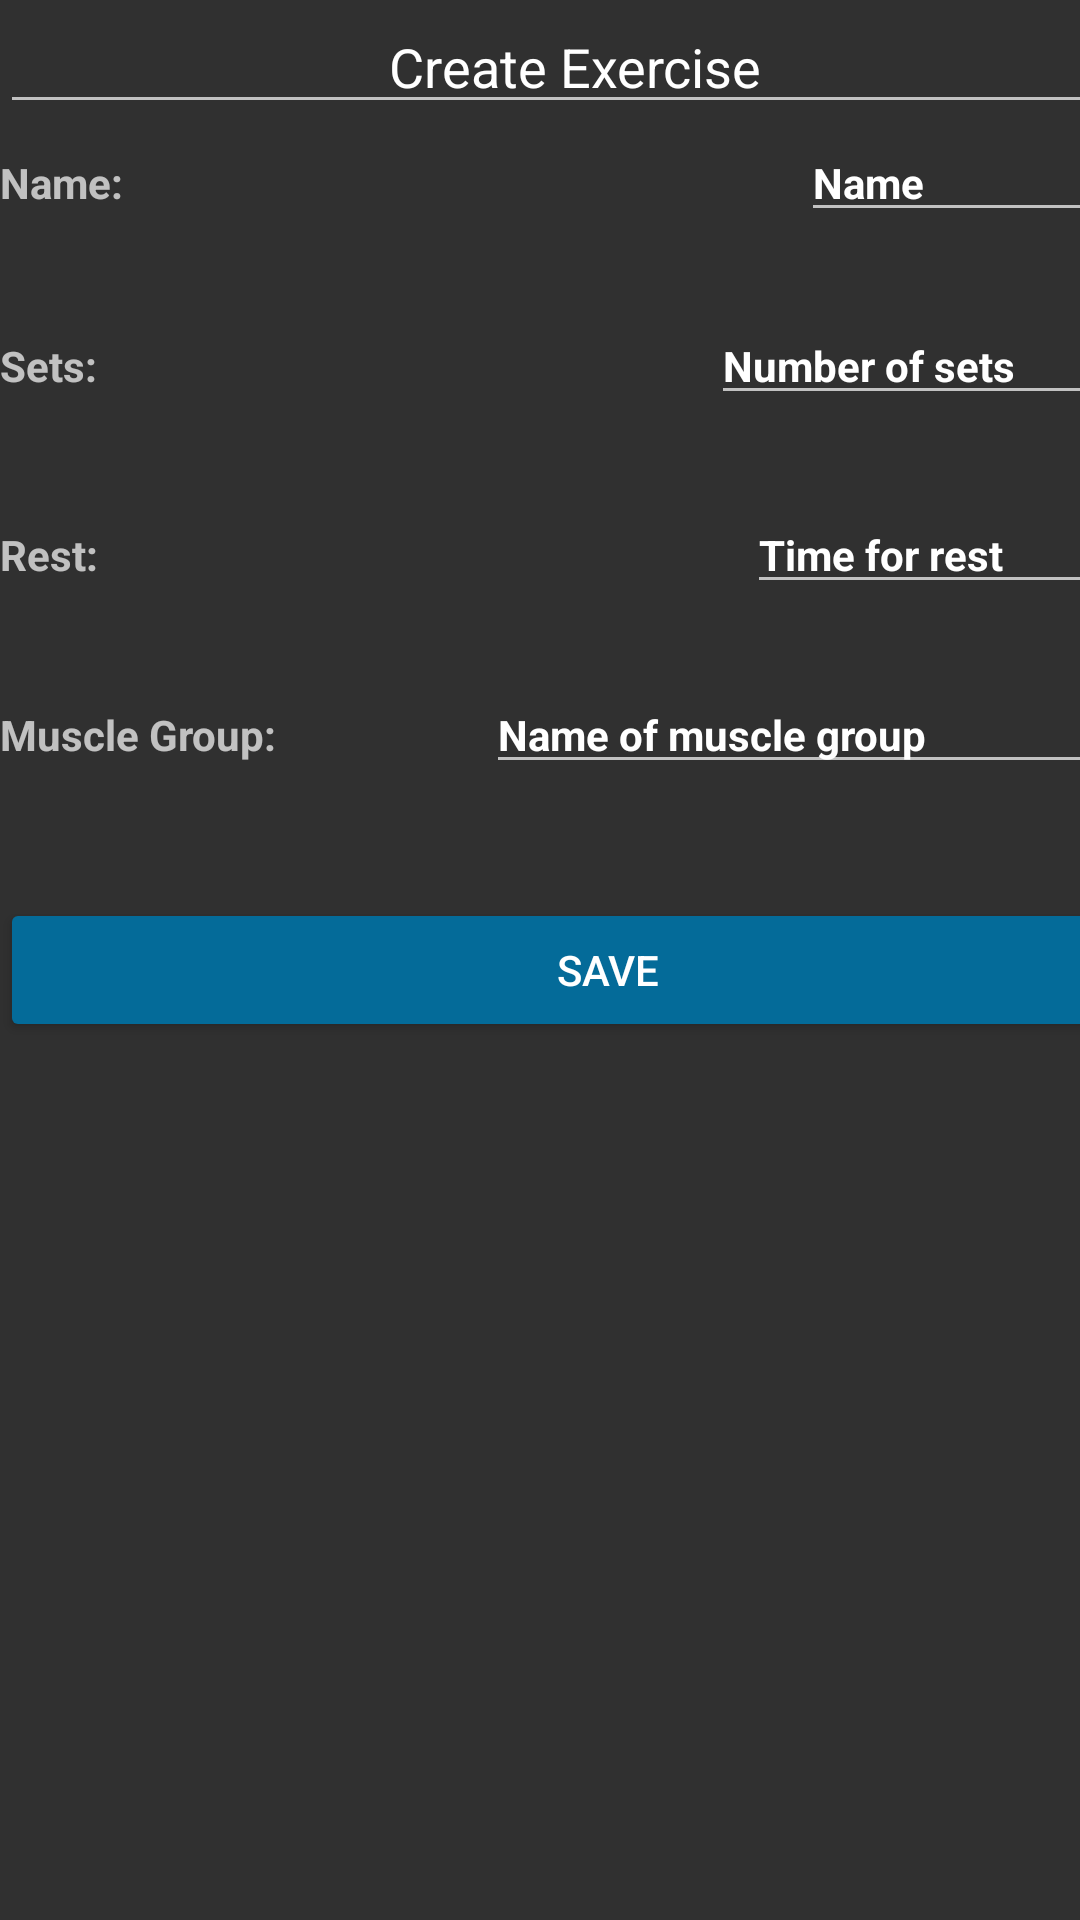

Produce the Android XML layout that renders to this screen, including the resource entries it uses.
<!-- AndroidManifest.xml: application theme Theme.AppCompat -->
<!-- res/layout/activity_custom_exercise.xml -->
<?xml version="1.0" encoding="utf-8"?>
<androidx.constraintlayout.widget.ConstraintLayout xmlns:android="http://schemas.android.com/apk/res/android"
                                                   xmlns:tools="http://schemas.android.com/tools" android:layout_width="match_parent"
                                                   android:layout_height="match_parent">

    <LinearLayout
            android:orientation="vertical"
            android:layout_width="409dp"
            android:layout_height="729dp" tools:layout_editor_absoluteY="1dp" tools:layout_editor_absoluteX="1dp">
        <EditText
                android:layout_width="match_parent"
                android:layout_height="wrap_content"
                android:inputType="textPersonName"
                android:text="                             Create Exercise"
                android:ems="10"
                android:id="@+id/editTextTextPersonName2"/>
        <LinearLayout
                android:orientation="horizontal"
                android:layout_width="match_parent"
                android:layout_height="61dp">
            <TextView
                    android:text="Name:"
                    android:layout_width="81dp"
                    android:layout_height="wrap_content" android:id="@+id/textView8" android:layout_weight="1"
                    android:textAppearance="@style/TextAppearance.AppCompat.Small" android:textStyle="bold"/>
            <EditText
                    android:layout_width="142dp"
                    android:layout_height="wrap_content"
                    android:inputType="textPersonName"
                    android:text="Name"
                    android:ems="10"
                    android:id="@+id/editTextTextPersonName5"
                    android:textAppearance="@style/TextAppearance.AppCompat.Small" android:textStyle="bold"/>
        </LinearLayout>
        <LinearLayout
                android:orientation="horizontal"
                android:layout_width="match_parent"
                android:layout_height="63dp">
            <TextView
                    android:text="Sets:"
                    android:layout_width="1dp"
                    android:layout_height="29dp" android:id="@+id/textView10" android:layout_weight="1"
                    android:textStyle="bold" android:textAppearance="@style/TextAppearance.AppCompat.Small"/>
            <EditText
                    android:layout_width="172dp"
                    android:layout_height="wrap_content"
                    android:inputType="textPersonName"
                    android:text="Number of sets"
                    android:ems="10"
                    android:id="@+id/editTextTextPersonName6"
                    android:textAppearance="@style/TextAppearance.AppCompat.Small" android:textStyle="bold"/>

        </LinearLayout>
        <LinearLayout
                android:orientation="horizontal"
                android:layout_width="match_parent"
                android:layout_height="60dp">
            <TextView
                    android:text="Rest:"
                    android:layout_width="wrap_content"
                    android:layout_height="49dp" android:id="@+id/textView12" android:layout_weight="1"
                    android:textAppearance="@style/TextAppearance.AppCompat.Small" android:textStyle="bold"/>
            <EditText
                    android:layout_width="160dp"
                    android:layout_height="wrap_content"
                    android:inputType="textPersonName"
                    android:text="Time for rest"
                    android:ems="10"
                    android:id="@+id/editTextTextPersonName14"
                    android:textAppearance="@style/TextAppearance.AppCompat.Small" android:textStyle="bold"/>

        </LinearLayout>
        <LinearLayout
                android:orientation="horizontal"
                android:layout_width="match_parent"
                android:layout_height="74dp">
            <TextView
                    android:text="Muscle Group:"
                    android:layout_width="13dp"
                    android:layout_height="55dp" android:id="@+id/textView14" android:layout_weight="1"
                    android:textAppearance="@style/TextAppearance.AppCompat.Small" android:textStyle="bold"/>
            <EditText
                    android:layout_width="247dp"
                    android:layout_height="wrap_content"
                    android:inputType="textPersonName"
                    android:text="Name of muscle group"
                    android:ems="10"
                    android:id="@+id/editTextTextPersonName17"
                    android:textAppearance="@style/TextAppearance.AppCompat.Small" android:textStyle="bold"/>

        </LinearLayout>
        <LinearLayout
                android:orientation="vertical"
                android:layout_width="match_parent"
                android:layout_height="59dp">

            <Button
                    android:text="Save "
                    android:layout_width="match_parent"
                    android:id="@+id/save_button"
                    android:layout_height="wrap_content" android:backgroundTint="#046b99"/>
        </LinearLayout>
    </LinearLayout>
</androidx.constraintlayout.widget.ConstraintLayout>
<!-- resources referenced by this layout -->
<resources>

</resources>
